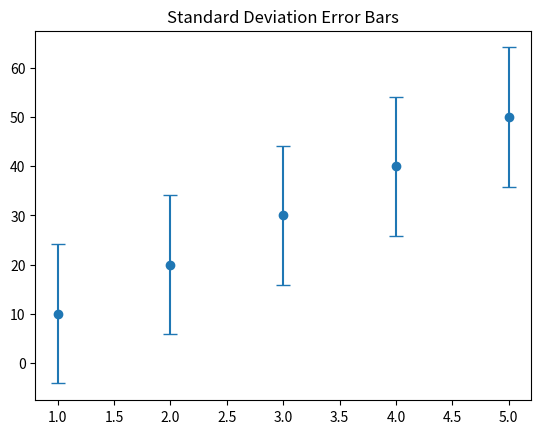

The script that saved this image:
import matplotlib.pyplot as plt
import numpy as np

"""
STANDARD DEVIATION IDEA
-----------------------
Shows spread of data around mean.
"""

x = [1, 2, 3, 4, 5]

y = [10, 20, 30, 40, 50]

# Calculate standard deviation
std = np.std(y)

# Same error for all points (simplified example)
plt.errorbar(x, y, yerr=std, fmt='o', capsize=5)

plt.title("Standard Deviation Error Bars")

plt.show()
